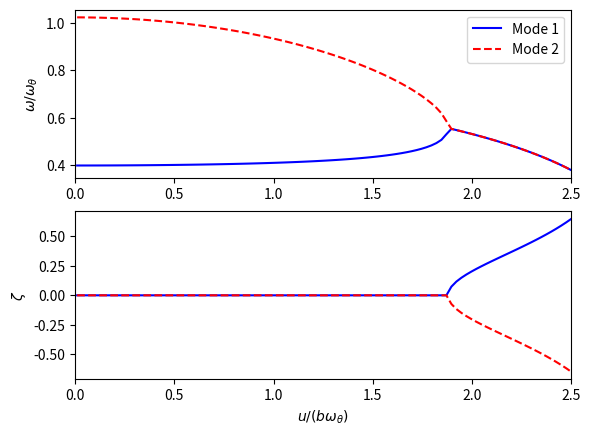
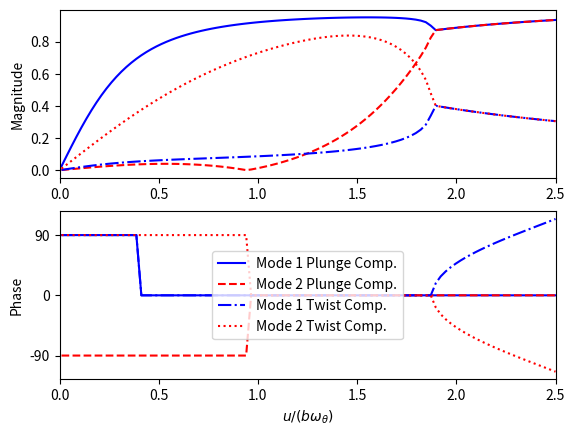
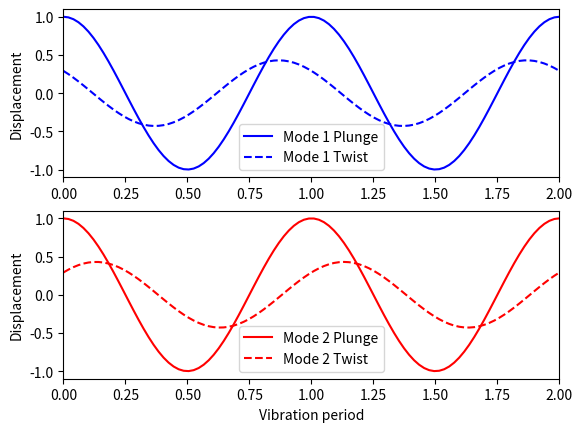
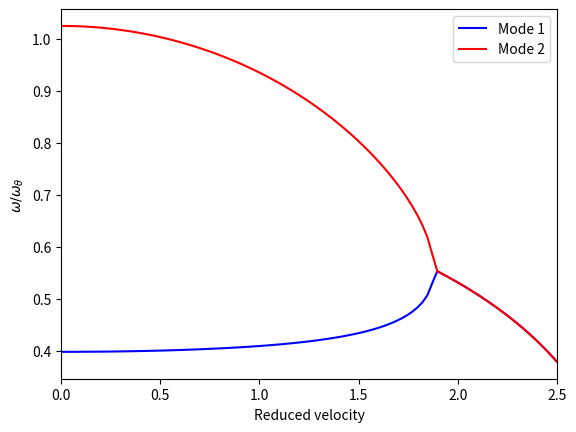

Write the Python code that produced these figures, in order.
# -*- coding: utf-8 -*-
# Code computes the eigenvalues to assess flutter stability of a typical 
# section aerofoil model with plunge and twist displacements. 
#
# Model geometry: is defined in terms of non-dimensional parameters:
# 
# b = semi-chord
# e = dimensionless position centre of mass, <0 if upstream of mid-chord
# a = dimensionless position of twist axis, <0 if upstream of mid-chord
# d = chordwise offset between centre of mass and torsional axis
# w_h  = natural frequency plunging (vacuum)
# w_t  = natural frequency twist (vacuum)
#
# Governing dimensionless parameters:
# mu = m / (rho * b^2) = mass ratio
# sigma = w_h/w_t = frequency ratio
# v_red = U/(b w_t) = dimensionless free stream speed
# r2 = I_P/(m * b^2) = dimensionless radius of gyration squared

"""
Created on Mon Mar 28 09:08:17 2022

[redacted]
"""

import numpy as np
import matplotlib.pyplot as plt
import matplotlib.pylab as pylab



#============FUNCTION DEFINITIONS===========================================

    
def get_phase(val_comp):
        out = np.mod(np.angle(val_comp) , 2 * np.pi)
        out[out>np.pi] = out[out>np.pi]-2 * np.pi
        out=out*180/np.pi
        return(out)

  #Identify complex conjugate pairs and retain only those with positive
  #frequency

def identify_complex_conjugates(eig11,eig12,eig13,eig14,vec11,vec12,vec13,vec14):
  eigpair1 = np.zeros(n , dtype = complex)
  eigpair2 = np.zeros(n , dtype = complex)
  vecpair1 = np.zeros((n , 2) , dtype = complex)
  vecpair2 = np.zeros((n , 2) , dtype = complex)
  tol = 1e-12
  
  for i in range(n):
      if np.abs(np.conj(eig11[i])-eig12[i]) < tol :
          if np.imag(eig11[i])>0:
              eigpair1[i] = eig11[i]
              vecpair1[i] = [vec11[i , 0] , vec11[i , 1]]
          else:
              eigpair1[i] = eig12[i]
              vecpair1[i] = [vec12[i , 0] , vec12[i , 1]]
      if np.abs(np.conj(eig11[i])-eig13[i]) < tol :
          if np.imag(eig11[i])>0:
              eigpair1[i] = eig11[i]
              vecpair1[i] = [vec11[i , 0] , vec11[i , 1]]
          else:
              eigpair1[i] = eig13[i]
              vecpair1[i] = [vec13[i , 0] , vec13[i , 1]]
      if np.abs(np.conj(eig11[i])-eig14[i]) < tol :
          if np.imag(eig11[i])>0:
              eigpair1[i] = eig11[i]
              vecpair1[i] = [vec11[i , 0] , vec11[i , 1]]
          else:
              eigpair1[i] = eig14[i]
              vecpair1[i] = [vec14[i , 0] , vec14[i , 1]]
              
      if np.abs(np.conj(eig12[i])-eig13[i]) < tol :
          if np.imag(eig12[i])>0:
              eigpair2[i] = eig12[i]
              vecpair2[i] = [vec12[i , 0] , vec12[i , 1]]
          else:
              eigpair2[i] = eig13[i]
              vecpair2[i] = [vec13[i , 0] , vec13[i , 1]]
      if np.abs(np.conj(eig12[i])-eig14[i]) < tol :
          if np.imag(eig12[i])>0:
              eigpair2[i] = eig12[i]
              vecpair2[i] = [vec12[i , 0] , vec12[i , 1]]
          else:
              eigpair2[i] = eig14[i]
              vecpair2[i] = [vec14[i , 0] , vec14[i , 1]]
      if np.abs(np.conj(eig13[i])-eig14[i]) < tol :
          if np.imag(eig13[i])>0:
              eigpair2[i] = eig13[i]
              vecpair2[i] = [vec13[i , 0] , vec13[i , 1]]
          else:
              eigpair2[i] = eig14[i]
              vecpair2[i] = [vec14[i , 0] , vec14[i , 1]]
  return(eigpair1,eigpair2,vecpair1,vecpair2)

def sort_eigenvectors(eigpair1,eigpair2,vecpair1,vecpair2):    
    new_eigpair1 = np.zeros(n , dtype = complex)
    new_eigpair2 = np.zeros(n , dtype = complex)
    new_vecpair1 = np.zeros((n , 2) , dtype = complex)
    new_vecpair2 = np.zeros((n , 2) , dtype = complex)
    new_eigpair1[0] = eigpair2[0]
    new_eigpair2[0] = eigpair1[0]
    new_vecpair1[0 , :] = vecpair2[0 , :]
    new_vecpair2[0 , :] = vecpair1[0 , :]
    for i in range(1 , n , 1):
        dis1 = vecpair1[i , 1]-new_vecpair1[i-1 , 1]
        dis2 = vecpair2[i , 1]-new_vecpair1[i-1 , 1]
        if np.abs(dis2) < np.abs(dis1):
            new_eigpair1[i] = eigpair2[i]
            new_eigpair2[i] = eigpair1[i]
            new_vecpair1[i , :] = vecpair2[i , :]
            new_vecpair2[i , :] = vecpair1[i , :]
        else:
            new_eigpair1[i] = eigpair1[i]
            new_eigpair2[i] = eigpair2[i]
            new_vecpair1[i , :] = vecpair1[i , :]
            new_vecpair2[i , :] = vecpair2[i , :]
    return(new_eigpair1,new_eigpair2,new_vecpair1,new_vecpair2)

#============================================================================



#=============== MAIN BODY ==================================================

# -- User definitions -------------------------------------------------------
# Define model parameters (Values from Hodges P.186)
# b = 0.5     #Semi-chord
# e = -0.1    #Distance centre of mass [-] (fraction semi-chord)
# a = -0.2    #Distance torsional axis [-] (fraction semi-chord)
# mu = 20*np.pi     #Mass ratio [-]
# sigma = 0.4 #Frequency ratio [-]
# r2 = 6/25   #Dimensionless radius of Gyration

b = 0.5     #Semi-chord
e =  -0.1    #Distance centre of mass [-] (fraction semi-chord)
a =  -0.2    #Distance torsional axis [-] (fraction semi-chord)
mu = 20     #Mass ratio [-]
sigma = 0.4 #Frequency ratio [-]
r2 = 0.25   #Dimensionless radius of Gyration squared r2 = IC/(mb^2)+(e-a)^2

# With mu=m/(rho*b^2), rho=1, b2=0.25 => m= 15kg
# With r2=IC/(mb^2)+(e-a) => IC=0.7875


w_t = 100           #Twist frequency [Hz]. Used for definition of reduced velocity & normalization. 
dCLdt = 6.283185    #Lift curve slope , 2pi

n = 100                                #Number of discrete reduced velocities to evaluate 
maxvel=2.5
v_red = np.linspace(0.01, maxvel , n)  #Reduced velocity range
#----------------------------------------------------------------------------

# Derived parameters & array initialisation
d = (e-a)           #Offset between centre of mass and torsional axis
d2 = d * d
vel = v_red*w_t*b   #Dimensional velocity

eig1 = np.zeros(n , dtype = complex)
eig2 = np.zeros(n , dtype = complex)
eig3 = np.zeros(n , dtype = complex)
eig4 = np.zeros(n , dtype = complex)
vec1 = np.zeros((n , 4) , dtype = complex)
vec2 = np.zeros((n , 4) , dtype = complex)
vec3 = np.zeros((n , 4) , dtype = complex)
vec4 = np.zeros((n , 4) , dtype = complex)

#Loop over velocities
for i in range(n):    
   
    #Assemble mass matrix
    M_hh = 1
    M_ht = d
    M_th = d
    M_tt = r2
    
    M = np.zeros((2 , 2) , dtype = complex)
    M[0 , 0] = M_hh
    M[0 , 1] = M_ht
    M[1 , 0] = M_th
    M[1 , 1] = M_tt
    
    #Assemble stiffness matrix
    K = np.zeros((2 , 2) , dtype = complex)
    K[0 , 0] = (sigma ** 2)/(v_red[i] ** 2)
    K[1 , 1] = r2/(v_red[i] ** 2)
    
    #Aerodynamic forces (assumes thin airfoil theory and steady response)
    F = np.zeros((2 , 2) , dtype = complex)
    F[0 , 0] = 0
    F[0 , 1] = -2/mu
   # F[0 , 1] = 2*np.pi/mu
    F[1 , 0] = 0
   # F[1 , 1] = F[0 , 1] * (0.5 + a)
    F[1 , 1] = -F[0 , 1] * (0.5 + a)
    
    #Statespace representation 
    New_M = np.zeros((4 , 4) , dtype = complex)  #Appended mass matrix
    New_K = np.zeros((4 , 4) , dtype = complex)  #Appended stiffness matrix
    A     = np.zeros((4 , 4) , dtype = complex)  #Matrix for eigenvalue problem
    
    New_M = [ [1 , 0 , 0    ,   0 ] ,
              [0 , 1 , 0    ,   0 ] ,
              [0 , 0 , M_hh , M_ht] ,
              [0 , 0 , M_th , M_tt] ]
        
    B31 = K[0 , 0]-np.real(F[0 , 0])
    B32 = K[0 , 1]-np.real(F[0 , 1])
    B33 = -np.imag(F[0 , 0])              #Imags will have to be divided by frequency 
    B34 = -np.imag(F[0 , 1])
    B41 = K[1 , 0]-np.real(F[1 , 0])
    B42 = K[1 , 1]-np.real(F[1 , 1])
    B43 = -np.imag(F[1 , 0])
    B44 = -np.imag(F[1 , 1])
    
    New_K = [ [0   , 0   , -1  , 0  ] ,
              [0   , 0   , 0   , -1 ] ,
              [B31 , B32 , B33 , B34] ,
              [B41 , B42 , B43 , B44] ]
        
    #Formulate & solve eigenvalue problem: p^2 I - [M^(-1)K-F]=0
    AS = np.matmul(np.linalg.inv(New_M) , New_K)
    p , vec = np.linalg.eig(AS)

    #Store the dimensional eigenvalues
    eig1[i] = p[0] * vel[i]/b
    eig2[i] = p[1] * vel[i]/b
    eig3[i] = p[2] * vel[i]/b
    eig4[i] = p[3] * vel[i]/b
    
    #Store the eigenvectors
    vec1[i] = vec[: , 0]
    vec2[i] = vec[: , 1]
    vec3[i] = vec[: , 2]
    vec4[i] = vec[: , 3]
       
    #Remove complex conjugates. Retain only positive frequencies
    eigpair1, eigpair2, vecpair1, vecpair2 = identify_complex_conjugates(eig1,eig2,eig3,eig4,vec1,vec2,vec3,vec4)
                
    #Now re-organise for smooth variation in eigenvector
    new_eigpair1, new_eigpair2, new_vecpair1, new_vecpair2 = sort_eigenvectors(eigpair1,eigpair2,vecpair1,vecpair2)    

    

#Plot eigenvalues and eigenvectors against reduced velocity
plt.close('all')
 
plt.figure(1)

ax1 = plt.subplot(2 , 1 , 1)
ax1.set_ylabel(r'$\omega / \omega_\theta$')
ax1.set_xlim(0 , maxvel)
plt.plot(v_red , np.imag(new_eigpair1)/w_t , 'b' , label = 'Mode 1')
plt.plot(v_red , np.imag(new_eigpair2)/w_t , 'r--' , label = 'Mode 2')
ax1.legend()

ax2 = plt.subplot(2 , 1 , 2)
ax2.set_xlabel(r'$u/(b\omega_\theta)$')
#ax2.set_ylabel(r'$\Gamma/\omega_\theta$')
ax2.set_ylabel(r'$\zeta$')
ax2.set_xlim(0 , maxvel)
plt.plot(v_red , -np.real(new_eigpair1)/np.imag(new_eigpair1), 'b')
plt.plot(v_red , -np.real(new_eigpair2)/np.imag(new_eigpair2), 'r--')
#plt.plot(v_red , -np.real(new_eigpair1), 'b')
#plt.plot(v_red , -np.real(new_eigpair2), 'r')
plt.savefig('typ_section_eigenvalues-mu40.png')




#Eigenvectors
plt.figure(2)
ax3 = plt.subplot(2 , 1 , 1)
ax3.set_ylabel('Magnitude')
ax3.set_xlim(0 , maxvel)
ax3.plot(v_red , np.abs(new_vecpair1[: , 0]) , 'b')
ax3.plot(v_red , np.abs(new_vecpair2[: , 0]) , 'r--')
ax3.plot(v_red , np.abs(new_vecpair1[: , 1]) , 'b-.')
ax3.plot(v_red , np.abs(new_vecpair2[: , 1]) , 'r:')


ax4 = plt.subplot(2 , 1 , 2)
ax4.set_ylabel('Phase')
ax4.set_xlabel(r'$u/(b\omega_\theta)$')
ax4.set_yticks(np.arange(-90,100,step=90))
ax4.set_xlim(0 , maxvel)
ax4.plot(v_red , get_phase(new_vecpair1[: , 0]) , 'b' , label = 'Mode 1 Plunge Comp.')
ax4.plot(v_red , get_phase(new_vecpair2[: , 0]) , 'r--' , label = 'Mode 2 Plunge Comp.')
ax4.plot(v_red , get_phase(new_vecpair1[: , 1]) , 'b-.' , label = 'Mode 1 Twist Comp.')
ax4.plot(v_red , get_phase(new_vecpair2[: , 1]) , 'r:' , label = 'Mode 2 Twist Comp.')
ax4.legend(loc='center')
plt.savefig('typ_section_eigenvectors.png')


#Plot time history at reduced velocity = 2
plt.figure(3)
index=79
omega=np.imag(new_eigpair1[index])
maxtime=2*2*np.pi/omega


rel_phase=np.angle(new_vecpair1[index , 1])-np.angle(new_vecpair1[index , 0])
amp_h =1
amp_th=np.abs(new_vecpair2[index,1])/np.abs(new_vecpair2[index,0])

t=np.linspace(0, maxtime, n)
h=amp_h*np.exp(1j*omega*t)
th=amp_th*np.exp(1j*(omega*t+rel_phase))


ax0 = plt.subplot(2 , 1 , 1)
ax0.set_xlim(0 , 2)
ax0.set_ylabel('Displacement')
ax0.plot(t*omega/(2*np.pi),h,'b',label='Mode 1 Plunge')
ax0.plot(t*omega/(2*np.pi),th,'b--',label='Mode 1 Twist')
ax0.legend()

rel_phase=np.angle(new_vecpair2[index , 1])-np.angle(new_vecpair2[index , 0])
amp_h =1
amp_th=np.abs(new_vecpair2[index,1])/np.abs(new_vecpair2[index,0])

t=np.linspace(0, maxtime, n)
h=amp_h*np.exp(1j*omega*t)
th=amp_th*np.exp(1j*(omega*t+rel_phase))


ax1 = plt.subplot(2 , 1 , 2)
ax1.set_xlim(0 , 2)
ax1.set_ylabel('Displacement')
ax1.set_xlabel('Vibration period')
ax1.plot(t*omega/(2*np.pi),h,'r',label='Mode 2 Plunge')
ax1.plot(t*omega/(2*np.pi),th,'r--',label='Mode 2 Twist')
ax1.legend()


plt.savefig('displacement-time.png')

plt.figure(4)

ax1 = plt.subplot(1 , 1 , 1)
ax1.set_ylabel(r'$\omega / \omega_\theta$')
ax1.set_xlabel('Reduced velocity')
ax1.set_xlim(0 , maxvel)
plt.plot(v_red , np.imag(new_eigpair1)/w_t , 'b' , label = 'Mode 1')
plt.plot(v_red , np.imag(new_eigpair2)/w_t , 'r' , label = 'Mode 2')
ax1.legend()
plt.savefig('typ_section_eigenvalues_mu20.png')

print('reduced velocity:', v_red[index])
print('Relative phase:', rel_phase*180/np.pi)
